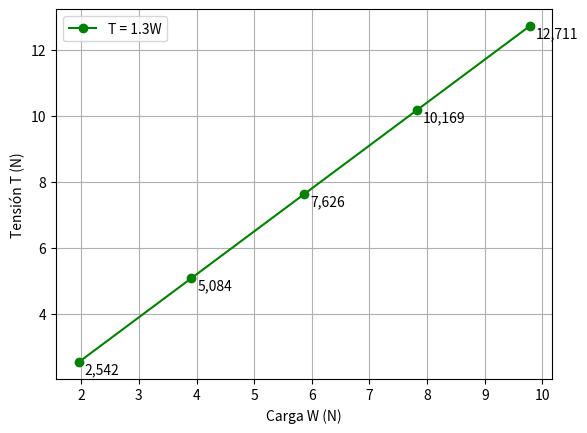

This figure's Python source:
import matplotlib.pyplot as plt

# Valores específicos de masa W (en kg)
cargas_Wkg = [0.2, 0.4, 0.6, 0.8, 1]

# Valores de carga en N (newtons)
cargas_WN = [9.77744 * w for w in cargas_Wkg]

# Valores teoricos de tensión para cada carga W. 
tensionesCF_Teor = [1.3 * W for W in cargas_WN]


# Crear el gráfico. 
plt.plot(cargas_WN, tensionesCF_Teor, marker='o', linestyle='-', color='green', label = 'T = 1.3W')


# Bucle para colocar los valores en las curvas.
for i, tension in enumerate(tensionesCF_Teor):
    # Formatear el valor de tensión con coma para la separación decimal
    tension_formateada = "{:0.3f}".format(tension).replace('.', ',')

    # Colocar el texto en el gráfico
    offset = 0.1
    plt.text(cargas_WN[i]+offset, tension, tension_formateada, ha='left', va='top')

# Etiquetas y título. Descomentar segun sea necesario
plt.xlabel('Carga W (N)')
plt.ylabel('Tensión T (N)')
plt.legend()


# Muestra el gráfico
plt.grid()
plt.show()
